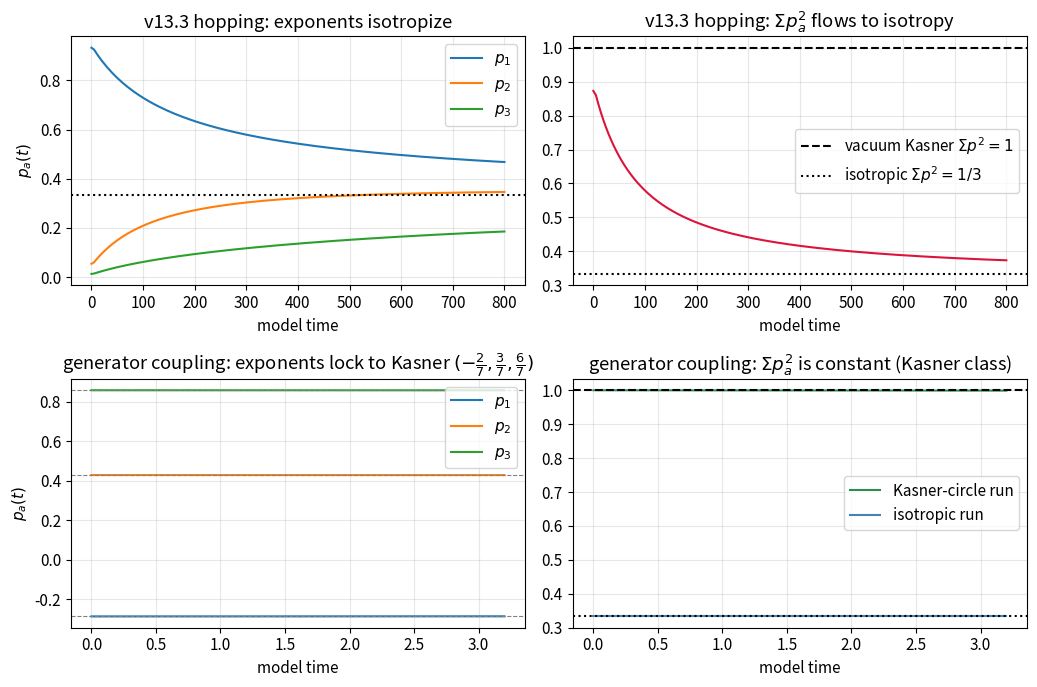

Source code (Python): (Note: this script raises an exception after producing the figure.)
"""
Gravitational dynamics from the expanding-box model: Bianchi-I / Kasner milestone.

Per axis a, the geometry ladder |n_a> (with L_a = n_a L0/n0) is a tight-binding chain:

    H_a = sum_n t_a(n) ( |n+1><n| + |n><n+1| )

Two coupling laws are compared:

  'flat' : t(n) = lam * sqrt(n/(n+1))            (v13.3 Sec.9 hopping; -> ballistic in n)
  'gen'  : t(n) = g * (n + 1/2) * sqrt(n/(n+1))  (coupling through the DILATION GENERATOR;
                                                  |<n+1| x d/dx |n>| = 2n(n+1)/(2n+1) ~ n+1/2
                                                  -> ballistic in alpha = ln n)

Theory (derived in the report):
  semiclassical eqs  ndot = 2 t(n) sin(theta),  thetadot = -2 t'(n) cos(theta).
  flat: n(t) linear  -> orbits linear in L-space -> relational exponents isotropize
        (Bianchi I + matter behaviour: K = sum q^2 flows 9 -> 3).
  gen : at theta = +-pi/2 (fixed point), alphadot = -+2g exactly -> straight orbits in
        alpha-space = the Kasner/Jacobs orbit class; exponents p_a tunable via g_a.

Outputs: trajectories npz + figures fig4..fig6.
"""
import json
import numpy as np
from scipy.sparse import diags
from scipy.sparse.linalg import expm_multiply
import matplotlib
matplotlib.use("Agg")
import matplotlib.pyplot as plt

plt.rcParams.update({"font.size": 11, "axes.grid": True, "grid.alpha": 0.3})


# ----- check the generator-coupling matrix element  <m| x d/dx |n> = -2mn(-1)^{m+n}/(m^2-n^2)
def check_generator_element():
    L, ngrid = 1.0, 20001
    x = np.linspace(0, L, ngrid)
    out = []
    for n in (10, 40, 160):
        m = n + 1
        fn = np.sqrt(2/L)*np.sin(n*np.pi*x/L)
        fm = np.sqrt(2/L)*np.sin(m*np.pi*x/L)
        dfn = np.sqrt(2/L)*(n*np.pi/L)*np.cos(n*np.pi*x/L)
        val = np.trapezoid(fm * x * dfn, x)
        pred = 2*n*(n+1)/(2*n+1)
        out.append((n, val, pred))
        print(f"  <{m}|x d/dx|{n}> = {val:+.4f}   analytic 2n(n+1)/(2n+1) = {pred:.4f}")
    return out


def evolve_chain(N, tfun, n0, sigma, theta, times):
    """Evolve a Gaussian wavepacket on the chain; return <n>(t), Var(t), snapshots."""
    n = np.arange(1, N+1)
    t_n = tfun(n[:-1])                       # bond n -> n+1
    H = diags([t_n, t_n], [-1, 1], format="csc")
    psi = np.exp(-(n - n0)**2/(4*sigma**2) + 1j*theta*n)
    psi /= np.linalg.norm(psi)
    means, vars_, snaps = [], [], []
    tprev = 0.0
    for tt in times:
        if tt > tprev:
            psi = expm_multiply((-1j*(tt - tprev))*H, psi)
            tprev = tt
        P = np.abs(psi)**2
        mu = float(P @ n)
        means.append(mu)
        vars_.append(float(P @ n**2) - mu**2)
        snaps.append(P[::4].astype(np.float32))
    return np.array(means), np.array(vars_), np.array(snaps), n[::4]


def relational(times, means_list):
    """alpha_a, relational exponents p_a = (dalpha_a/dt)/(sum_b dalpha_b/dt), and Sum p^2."""
    al = np.array([np.log(m) for m in means_list])         # (3, T)
    dal = np.array([np.gradient(a, times) for a in al])
    tot = dal.sum(axis=0)
    p = dal / tot
    return al, p, (p**2).sum(axis=0)


print("# generator-coupling check (theory: lambda_n ~ n + 1/2)")
check_generator_element()

# ================= Variant (i): v13.3 hopping ('flat') -> isotropization =================
lam = 1.0
T, NT = 800.0, 161
times = np.linspace(0, T, NT)
n0s, sig = (30, 600, 2500), (8, 20, 40)
N = 4600
flat = lambda n: lam*np.sqrt(n/(n+1))
means_i, snaps_i = [], []
for n0, sg in zip(n0s, sig):
    mu, var, sn, ngrid_i = evolve_chain(N, flat, n0, sg, -np.pi/2, times)
    means_i.append(mu); snaps_i.append(sn)
    print(f"[flat] n0={n0}: n(T)={mu[-1]:.0f}  spread={np.sqrt(var[-1]):.0f}")
al_i, p_i, S2_i = relational(times, means_i)
print(f"[flat] Sum p^2: start {S2_i[2]:.3f} -> end {S2_i[-1]:.3f}  (vacuum Kasner=1, isotropic=1/3)")

# ================= Variant (ii): generator coupling ('gen') -> Kasner orbits ==============
# Kasner-circle target p = (-2/7, 3/7, 6/7):  Sum p = Sum p^2 = 1.
g0 = 0.30
p_t = np.array([-2/7, 3/7, 6/7])
Tg, NTg = 3.2, 161
times_g = np.linspace(0, Tg, NTg)
N_g = 5200
means_g, snaps_g = [], []
for a, p in enumerate(p_t):
    ga = g0*abs(p)
    th = -np.pi/2*np.sign(p)
    genf = (lambda gg: (lambda n: gg*(n + 0.5)*np.sqrt(n/(n+1))))(ga)
    n0 = 700 if p < 0 else 500
    mu, var, sn, ngrid_g = evolve_chain(N_g, genf, n0, 0.06*n0, th, times_g)
    means_g.append(mu); snaps_g.append(sn)
    rate = np.gradient(np.log(mu), times_g)
    print(f"[gen]  p_target={p:+.3f}: measured alphadot = {rate[NTg//2]:+.4f}"
          f"  predicted 2 g_a sgn = {2*ga*np.sign(p):+.4f}")
al_g, p_g, S2_g = relational(times_g, means_g)
print(f"[gen]  exponents at mid-time: {np.round(p_g[:, NTg//2], 4)}  target {np.round(p_t,4)}")
print(f"[gen]  Sum p^2 mid-time: {S2_g[NTg//2]:.4f}   (target 1.0000, vacuum Kasner)")

# off-circle run: isotropic stiff-matter point p=(1/3,1/3,1/3) -> Sum p^2 = 1/3
means_c = []
for a in range(3):
    genf = (lambda gg: (lambda n: gg*(n + 0.5)*np.sqrt(n/(n+1))))(g0/3)
    mu, var, sn, _ = evolve_chain(N_g, genf, 500, 30, -np.pi/2, times_g)
    means_c.append(mu)
al_c, p_c, S2_c = relational(times_g, means_c)
print(f"[gen-iso] Sum p^2 mid-time: {S2_c[NTg//2]:.4f}   (target 1/3 = {1/3:.4f})")

np.savez_compressed("kasner_traj.npz",
                    times=times, al_i=al_i, p_i=p_i, S2_i=S2_i,
                    snaps_i=np.array(snaps_i), ngrid_i=ngrid_i,
                    times_g=times_g, al_g=al_g, p_g=p_g, S2_g=S2_g,
                    snaps_g=np.array(snaps_g), ngrid_g=ngrid_g, p_target=p_t)

# ============================== figures ==============================
# Fig 4: relational exponents and Sum p^2 for both variants
fig, axs = plt.subplots(2, 2, figsize=(10.5, 7.0))
for a in range(3):
    axs[0,0].plot(times, p_i[a], label=fr"$p_{a+1}$")
axs[0,0].axhline(1/3, color="k", ls=":"); axs[0,0].set_title("v13.3 hopping: exponents isotropize")
axs[0,0].set_xlabel("model time"); axs[0,0].set_ylabel(r"$p_a(t)$"); axs[0,0].legend()
axs[0,1].plot(times, S2_i, color="crimson")
axs[0,1].axhline(1, color="k", ls="--", label=r"vacuum Kasner $\Sigma p^2=1$")
axs[0,1].axhline(1/3, color="k", ls=":", label=r"isotropic $\Sigma p^2=1/3$")
axs[0,1].set_title(r"v13.3 hopping: $\Sigma p_a^2$ flows to isotropy")
axs[0,1].set_xlabel("model time"); axs[0,1].legend()
for a in range(3):
    axs[1,0].plot(times_g, p_g[a], label=fr"$p_{a+1}$")
    axs[1,0].axhline(p_t[a], color="gray", ls="--", lw=0.8)
axs[1,0].set_title(r"generator coupling: exponents lock to Kasner $(-\frac{2}{7},\frac{3}{7},\frac{6}{7})$")
axs[1,0].set_xlabel("model time"); axs[1,0].set_ylabel(r"$p_a(t)$"); axs[1,0].legend()
axs[1,1].plot(times_g, S2_g, color="seagreen", label="Kasner-circle run")
axs[1,1].plot(times_g, S2_c, color="steelblue", label="isotropic run")
axs[1,1].axhline(1, color="k", ls="--"); axs[1,1].axhline(1/3, color="k", ls=":")
axs[1,1].set_title(r"generator coupling: $\Sigma p_a^2$ is constant (Kasner class)")
axs[1,1].set_xlabel("model time"); axs[1,1].legend()
fig.tight_layout(); fig.savefig("figs/fig4_relational_exponents.png", dpi=150); plt.close(fig)

# Fig 5: the Kasner plane (p1, p2) with the vacuum circle Sum p^2 = 1, Sum p = 1
fig, ax = plt.subplots(figsize=(6.4, 6.0))
th = np.linspace(0, 2*np.pi, 400)
# parametrize the Kasner ellipse: p = (1/3,1/3) + r(cos,sin) with constraint -> solve numerically
P1, P2 = np.meshgrid(np.linspace(-0.6, 1.2, 400), np.linspace(-0.6, 1.2, 400))
F = P1**2 + P2**2 + (1 - P1 - P2)**2
ax.contour(P1, P2, F, levels=[1.0], colors="k", linestyles="--")
ax.plot([1/3], [1/3], "k*", ms=14, label=r"isotropic FRW $(\Sigma p^2=\frac{1}{3})$")
ax.plot(p_i[0], p_i[1], "-", color="crimson", lw=2, label="v13.3 hopping (flows to isotropy)")
ax.plot(p_i[0,2], p_i[1,2], "o", color="crimson")
ax.plot(p_g[0], p_g[1], ".", color="seagreen", ms=4, label="generator coupling (sits on circle)")
ax.plot([p_t[0]], [p_t[1]], "s", color="seagreen", ms=9, mfc="none", label=r"target $(-\frac{2}{7},\frac{3}{7})$")
ax.set_xlabel(r"$p_1$"); ax.set_ylabel(r"$p_2$")
ax.set_title("Kasner plane: dashed = vacuum Kasner circle")
ax.legend(fontsize=9); ax.set_aspect("equal")
fig.tight_layout(); fig.savefig("figs/fig5_kasner_plane.png", dpi=150); plt.close(fig)

# Fig 6: orbit geometry: L2 vs L1 (linear for flat), alpha2 vs alpha1 (linear for gen)
fig, (a1, a2) = plt.subplots(1, 2, figsize=(10.5, 4.4))
L1, L2 = np.exp(al_i[0]), np.exp(al_i[1])
a1.plot(L1, L2, "crimson"); c = np.polyfit(L1, L2, 1)
a1.plot(L1, np.polyval(c, L1), "k:", label=f"linear fit, residual {np.abs(L2-np.polyval(c,L1)).max()/L2.max():.1e}")
a1.set_xlabel(r"$L_1$"); a1.set_ylabel(r"$L_2$")
a1.set_title("v13.3 hopping: orbits are straight in $L$-space")
a1.legend(fontsize=9)
a2.plot(al_g[1], al_g[2], "seagreen"); c2 = np.polyfit(al_g[1], al_g[2], 1)
a2.plot(al_g[1], np.polyval(c2, al_g[1]), "k:",
        label=f"slope {c2[0]:.3f} vs Kasner $p_3/p_2$ = {p_t[2]/p_t[1]:.3f}")
a2.set_xlabel(r"$\alpha_2=\ln L_2$"); a2.set_ylabel(r"$\alpha_3=\ln L_3$")
a2.set_title(r"generator coupling: orbits straight in $\alpha$-space (Kasner class)")
a2.legend(fontsize=9)
fig.tight_layout(); fig.savefig("figs/fig6_orbits.png", dpi=150); plt.close(fig)
print("saved figs 4-6 and kasner_traj.npz")
